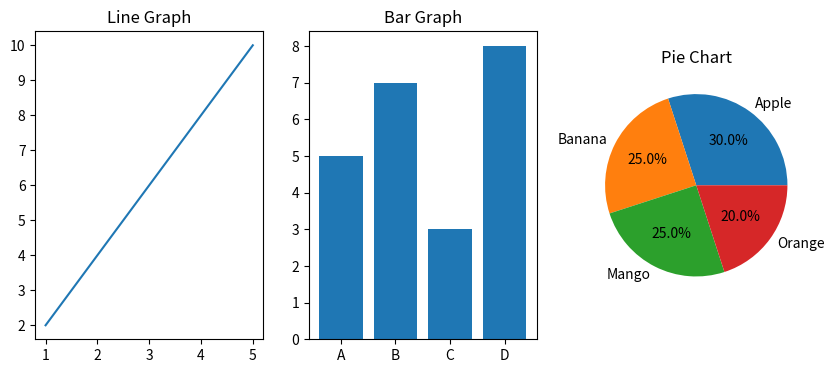

Here is the Python script that generated this plot:
import matplotlib.pyplot as plt

# Sample data
x = [1, 2, 3, 4, 5]
y = [2, 4, 6, 8, 10]

bars = ['A', 'B', 'C', 'D']
values = [5, 7, 3, 8]

pie_labels = ['Apple', 'Banana', 'Mango', 'Orange']
pie_values = [30, 25, 25, 20]

# Create 3 graphs in one window
plt.figure(figsize=(10,4))

# 1️⃣ Line Graph
plt.subplot(1,3,1)
plt.plot(x, y)
plt.title("Line Graph")

# 2️⃣ Bar Graph
plt.subplot(1,3,2)
plt.bar(bars, values)
plt.title("Bar Graph")

# 3️⃣ Pie Chart
plt.subplot(1,3,3)
plt.pie(pie_values, labels=pie_labels, autopct='%1.1f%%')
plt.title("Pie Chart")

# Show all graphs
plt.show()
